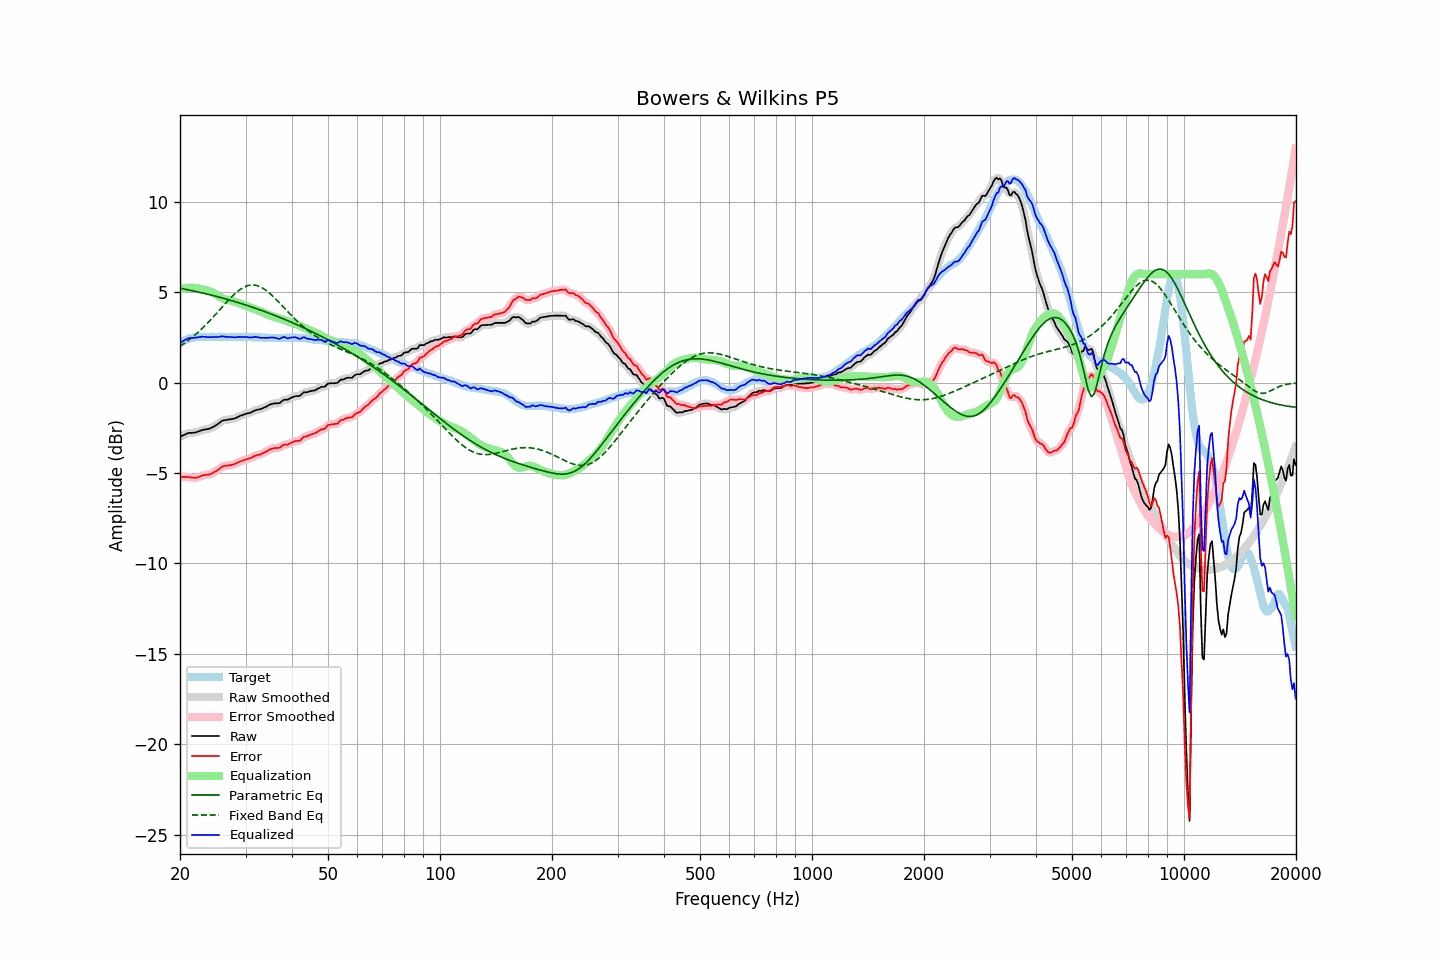

Source data for this figure (header and first rows):
frequency, raw, error, smoothed, error_smoothed, equalization, parametric_eq, fixed_band_eq, equalized_raw, equalized_smoothed, target
20.00, -2.99, -5.20, -3.00, -5.20, 5.18, 5.23, 2.01, 2.19, 2.19, 2.21
20.20, -2.95, -5.21, -2.95, -5.21, 5.20, 5.21, 2.07, 2.25, 2.25, 2.26
20.40, -2.91, -5.22, -2.91, -5.21, 5.22, 5.19, 2.13, 2.31, 2.31, 2.31
20.61, -2.87, -5.21, -2.87, -5.22, 5.23, 5.18, 2.20, 2.36, 2.36, 2.34
20.81, -2.83, -5.22, -2.83, -5.22, 5.24, 5.16, 2.26, 2.41, 2.41, 2.39
21.02, -2.79, -5.22, -2.80, -5.22, 5.25, 5.14, 2.33, 2.46, 2.45, 2.43
21.23, -2.78, -5.23, -2.78, -5.23, 5.25, 5.12, 2.39, 2.47, 2.47, 2.45
21.44, -2.78, -5.25, -2.78, -5.25, 5.25, 5.10, 2.47, 2.47, 2.47, 2.47
21.66, -2.77, -5.26, -2.77, -5.26, 5.25, 5.08, 2.54, 2.48, 2.48, 2.49
21.87, -2.76, -5.26, -2.76, -5.27, 5.25, 5.06, 2.61, 2.49, 2.49, 2.50
22.09, -2.75, -5.27, -2.74, -5.26, 5.24, 5.04, 2.69, 2.49, 2.50, 2.52
22.31, -2.71, -5.24, -2.72, -5.24, 5.22, 5.02, 2.77, 2.51, 2.51, 2.53
22.54, -2.68, -5.21, -2.68, -5.21, 5.21, 5.00, 2.85, 2.52, 2.52, 2.53
22.76, -2.65, -5.18, -2.65, -5.17, 5.18, 4.98, 2.93, 2.53, 2.54, 2.53
22.99, -2.61, -5.13, -2.62, -5.14, 5.16, 4.96, 3.02, 2.55, 2.54, 2.52
23.22, -2.60, -5.12, -2.60, -5.12, 5.14, 4.94, 3.11, 2.54, 2.54, 2.52
23.45, -2.58, -5.10, -2.58, -5.10, 5.11, 4.92, 3.20, 2.53, 2.53, 2.52
23.69, -2.57, -5.10, -2.57, -5.09, 5.09, 4.90, 3.29, 2.52, 2.52, 2.52
23.92, -2.55, -5.08, -2.55, -5.08, 5.06, 4.88, 3.38, 2.51, 2.52, 2.52
24.16, -2.52, -5.06, -2.52, -5.05, 5.04, 4.86, 3.47, 2.51, 2.52, 2.53
24.40, -2.47, -5.01, -2.48, -5.01, 5.00, 4.83, 3.57, 2.53, 2.52, 2.54
24.65, -2.43, -4.97, -2.43, -4.97, 4.96, 4.81, 3.67, 2.52, 2.53, 2.53
24.89, -2.38, -4.91, -2.38, -4.91, 4.90, 4.79, 3.76, 2.52, 2.53, 2.53
25.14, -2.32, -4.85, -2.32, -4.86, 4.85, 4.76, 3.86, 2.53, 2.53, 2.53
25.39, -2.26, -4.80, -2.26, -4.79, 4.79, 4.74, 3.96, 2.53, 2.54, 2.54
25.65, -2.19, -4.73, -2.19, -4.73, 4.74, 4.72, 4.06, 2.55, 2.55, 2.54
25.91, -2.12, -4.65, -2.13, -4.67, 4.69, 4.69, 4.16, 2.57, 2.56, 2.53
26.16, -2.09, -4.62, -2.09, -4.62, 4.65, 4.67, 4.26, 2.56, 2.56, 2.53
26.43, -2.07, -4.60, -2.07, -4.60, 4.62, 4.64, 4.36, 2.55, 2.55, 2.53
26.69, -2.06, -4.59, -2.06, -4.59, 4.59, 4.62, 4.46, 2.53, 2.54, 2.53
26.96, -2.04, -4.58, -2.04, -4.58, 4.57, 4.59, 4.56, 2.53, 2.53, 2.54
27.23, -2.03, -4.57, -2.03, -4.57, 4.55, 4.57, 4.65, 2.52, 2.53, 2.54
27.50, -2.01, -4.55, -2.02, -4.55, 4.54, 4.54, 4.74, 2.52, 2.52, 2.54
27.77, -2.00, -4.53, -2.00, -4.53, 4.51, 4.52, 4.83, 2.51, 2.51, 2.53
28.05, -1.98, -4.51, -1.98, -4.50, 4.49, 4.49, 4.91, 2.51, 2.51, 2.53
28.33, -1.94, -4.46, -1.94, -4.46, 4.46, 4.46, 4.99, 2.51, 2.51, 2.51
28.62, -1.90, -4.42, -1.90, -4.42, 4.42, 4.44, 5.06, 2.52, 2.52, 2.51
28.90, -1.85, -4.37, -1.86, -4.38, 4.39, 4.41, 5.13, 2.53, 2.53, 2.52
29.19, -1.82, -4.33, -1.82, -4.34, 4.35, 4.38, 5.19, 2.53, 2.53, 2.51
29.48, -1.79, -4.32, -1.79, -4.31, 4.32, 4.35, 5.25, 2.53, 2.53, 2.53
29.78, -1.75, -4.27, -1.75, -4.28, 4.28, 4.32, 5.30, 2.53, 2.53, 2.52
30.08, -1.72, -4.25, -1.73, -4.25, 4.25, 4.29, 5.33, 2.53, 2.52, 2.53
30.38, -1.70, -4.22, -1.70, -4.22, 4.22, 4.27, 5.37, 2.52, 2.52, 2.52
30.68, -1.68, -4.20, -1.68, -4.20, 4.18, 4.24, 5.39, 2.50, 2.51, 2.52
30.99, -1.65, -4.17, -1.65, -4.16, 4.15, 4.21, 5.40, 2.50, 2.50, 2.52
31.30, -1.61, -4.13, -1.61, -4.12, 4.12, 4.18, 5.41, 2.51, 2.51, 2.51
31.61, -1.56, -4.08, -1.57, -4.08, 4.09, 4.15, 5.40, 2.53, 2.52, 2.51
31.93, -1.52, -4.03, -1.53, -4.04, 4.06, 4.11, 5.39, 2.53, 2.53, 2.51
32.24, -1.50, -4.00, -1.50, -4.01, 4.02, 4.08, 5.37, 2.52, 2.52, 2.50
32.57, -1.48, -3.99, -1.48, -3.99, 3.99, 4.05, 5.34, 2.51, 2.50, 2.51
32.89, -1.47, -3.98, -1.46, -3.97, 3.95, 4.02, 5.30, 2.48, 2.49, 2.51
33.22, -1.43, -3.93, -1.43, -3.93, 3.91, 3.99, 5.25, 2.48, 2.48, 2.50
33.55, -1.39, -3.89, -1.40, -3.89, 3.87, 3.96, 5.20, 2.48, 2.48, 2.49
33.89, -1.35, -3.83, -1.35, -3.84, 3.83, 3.92, 5.14, 2.48, 2.48, 2.48
34.23, -1.31, -3.80, -1.31, -3.79, 3.79, 3.89, 5.08, 2.48, 2.48, 2.49
34.57, -1.26, -3.74, -1.26, -3.74, 3.75, 3.86, 5.00, 2.49, 2.49, 2.48
34.92, -1.21, -3.69, -1.22, -3.70, 3.71, 3.82, 4.93, 2.50, 2.50, 2.48
35.27, -1.18, -3.66, -1.18, -3.66, 3.68, 3.79, 4.85, 2.50, 2.50, 2.48
35.62, -1.16, -3.64, -1.16, -3.63, 3.65, 3.76, 4.76, 2.49, 2.50, 2.47
35.97, -1.14, -3.61, -1.15, -3.62, 3.63, 3.72, 4.68, 2.49, 2.48, 2.47
... 635 more rows
